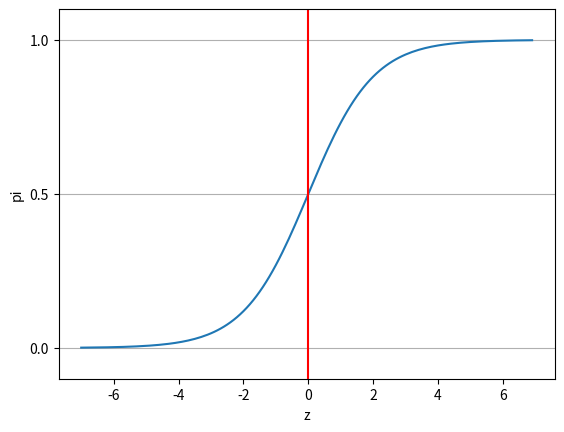

Generate this figure with matplotlib:
import numpy as np
import matplotlib.pyplot as plt
#定义sigmoid函数
def sigmoid(z):
    return 1/(1+np.exp(-z))

#定义输入
z=np.arange(-7,7,0.1)
pi=sigmoid(z)

#绘制曲线
plt.plot(z,pi)
#在x=0处绘制一条垂直的参考线
plt.axvline(0,color='r')
plt.ylim(-0.1,1.1)
#获取当前坐标
ac=plt.gca()
#在y轴方向绘制网格线
ac.yaxis.grid(True)
#设置y轴刻度
plt.yticks([0,0.5,1])
plt.xlabel('z')
plt.ylabel('pi')
plt.show()

